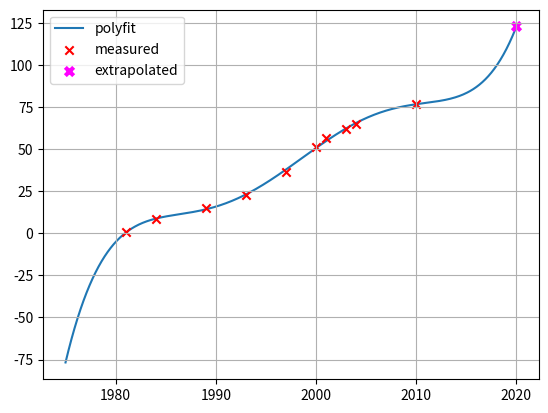
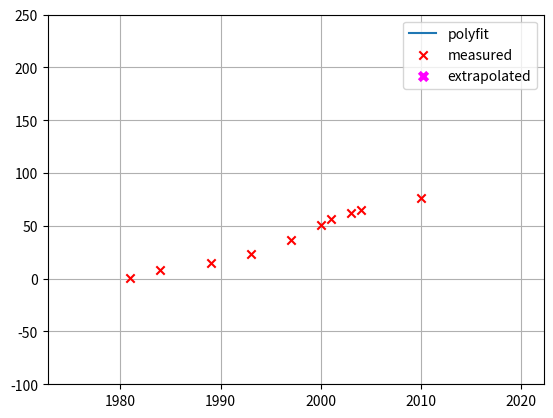
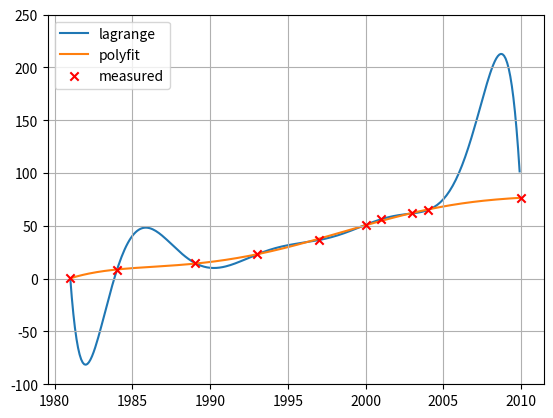

Reproduce these figures in Python, in order.
# -*- coding: utf-8 -*-
"""
Created on Fri Mar 25 13:08:11 2022

@author: Asha
"""

import numpy as np
import matplotlib.pyplot as plt 




x_in = np.array([1981, 1984, 1989, 1993, 1997, 2000, 2001, 2003, 2004, 2010])
y_in = np.array([0.5, 8.2, 15, 22.9, 36.6, 51, 56.3, 61.8, 65, 76.7], dtype=np.float64)
x_neu = x_in - x_in.mean()

coeff = np.polyfit(x_in, y_in, x_in.shape[0] - 1)

x = np.arange(1975, 2020, 0.1)

plt.figure(1)
plt.grid()
plt.plot(x, np.polyval(coeff, x), zorder=0, label='polyfit')
plt.scatter(x_in, y_in, marker='x', color='r', zorder=1, label='measured')
plt.scatter(2020, np.polyval(coeff, 2020), marker='x', color='fuchsia', zorder=1, label='extrapolated', lw=3)
plt.legend()
plt.show()

#b

coeff_neu = np.polyfit(x_neu, y_in, x_neu.shape[0] - 1)
print('coeff_neu',coeff_neu,'\n')
foo_neu = np.polyval(coeff_neu,2020)
print('foo_neu',foo_neu,'\n')

plt.figure(2)
plt.grid()
plt.plot(x, np.polyval(coeff_neu, x), zorder=1, label='polyfit')
plt.scatter(x_in, y_in, marker='x', color='r', zorder=2, label='measured')
plt.scatter(2020, np.polyval(coeff_neu, 2020), marker='x', color='fuchsia', zorder=1, label='extrapolated', lw=3)
plt.ylim([-100, 250])
plt.legend()
plt.show()
""" 
c) Was ist der Schätzwert für 2020, basierend auf Ihrem Resultat aus a)? Ist das realistisch, und können solche
   Polynome hoher Ordnung für Schätzwerte ausserhalb des Intervalls der vorhandenen Datenwerte benutzt
   werden? 

A: Der interpolierte Wert beträgt ca. 125, was bedeuten würde, dass 125% aller Haushalte einen PC besitzen
   Dies ist offensichtlich keine sinnvolle Angabe. Diese Methode ist wohl nur für die Interpolation, aber nicht
   für die Extrapolation von fehlenden Werten sinnvoll.

"""


def lagrange_int(x, y, x_int):
    return [np.sum([y[i] * np.prod([(x_int_i - x[j] * 1.0) / (x[i] - x[j]) for j in range(x.shape[0]) if j != i]) for i in range(x.shape[0])]) for x_int_i in x_int]


x = np.arange(1981, 2010, 0.1)

plt.figure(3)
plt.grid()
plt.plot(x, lagrange_int(x_in, y_in, x), zorder=0, label="lagrange")
plt.plot(x, np.polyval(coeff, x), zorder=1, label='polyfit')
plt.scatter(x_in, y_in, marker='x', color='r', zorder=2, label='measured')
plt.ylim([-100, 250])
plt.legend()
plt.show()

"""
d) Was stellen Sie im Vergleich der beiden Methoden fest? 

A: Das Lagrange-Polynom oszilliert im Bereich der äusseren Messwerte stark und bietet dort auch bei der Interpolation
   keine guten Näherungswerte.
"""